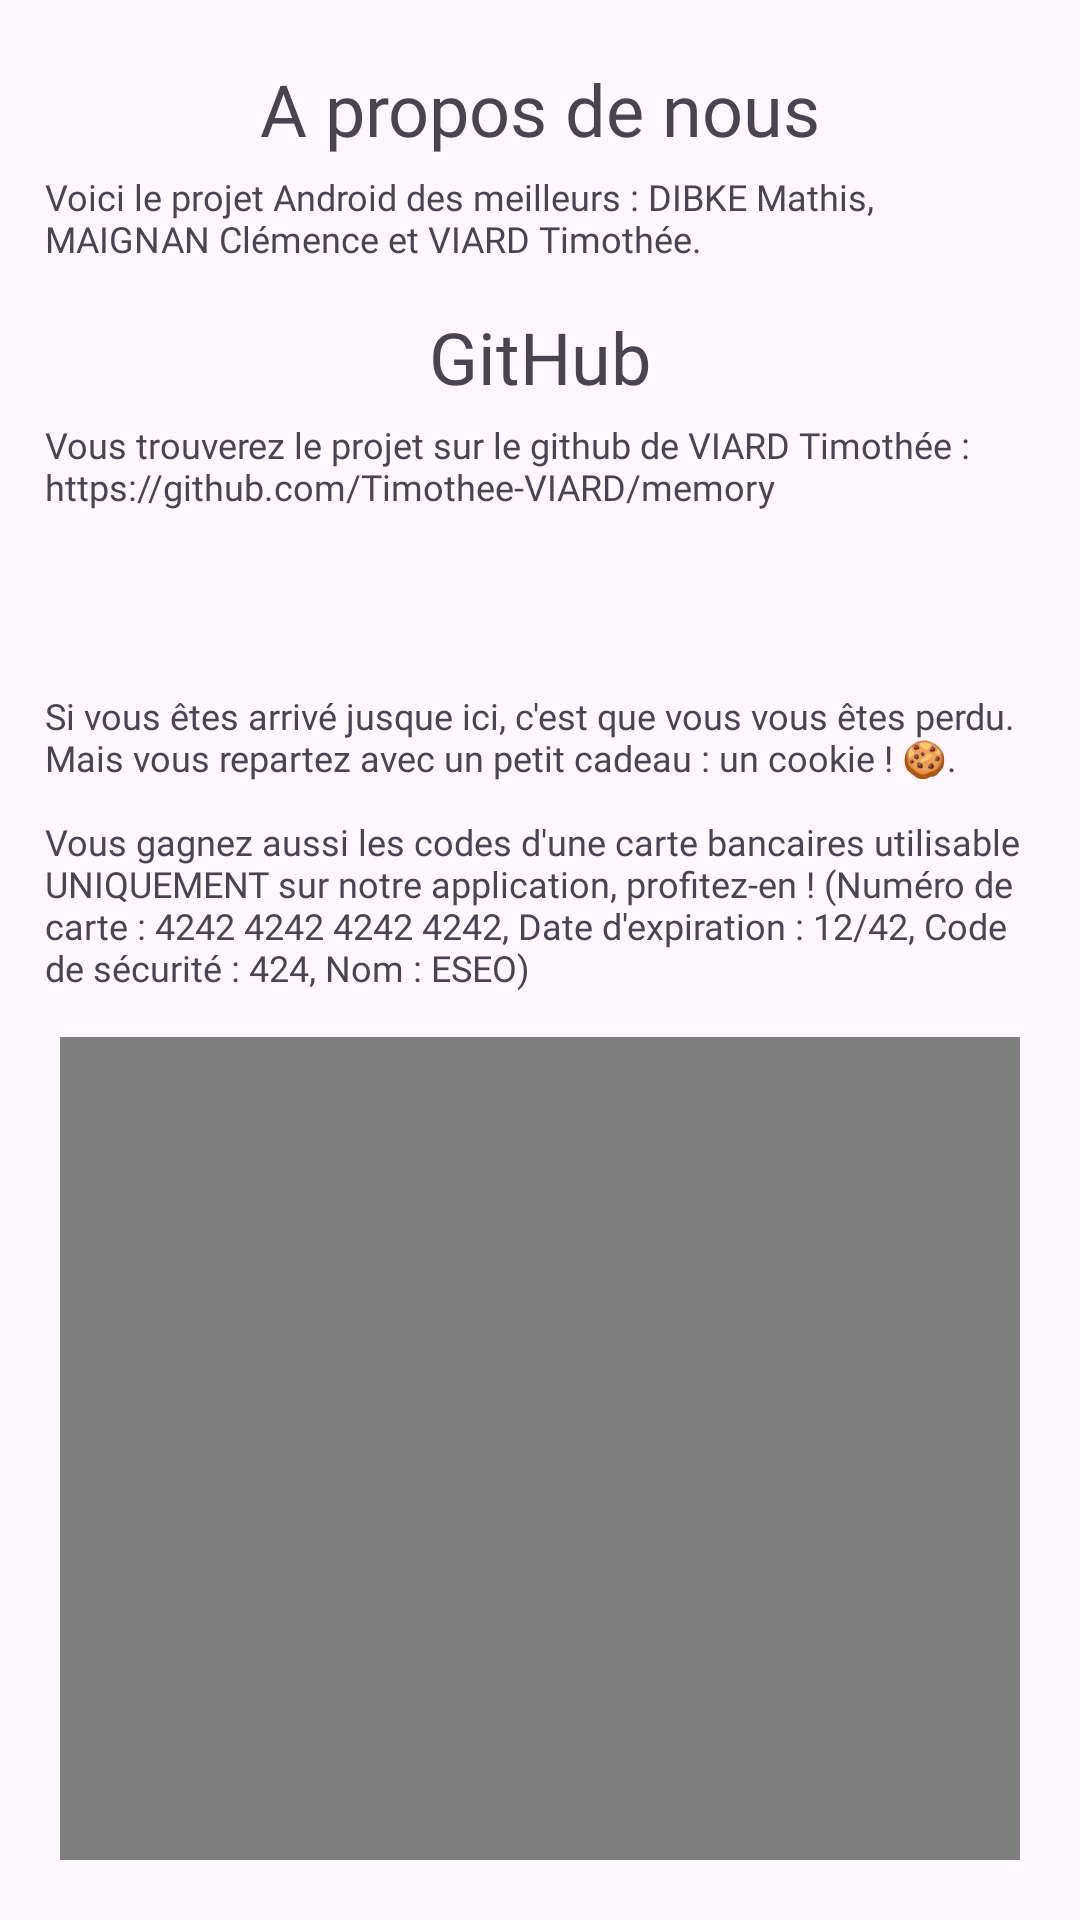

Produce the Android XML layout that renders to this screen, including the resource entries it uses.
<!-- AndroidManifest.xml: application theme Theme.Memory -->
<!-- res/layout/fragment_about.xml -->
<?xml version="1.0" encoding="utf-8"?>
<androidx.constraintlayout.widget.ConstraintLayout xmlns:android="http://schemas.android.com/apk/res/android"
    xmlns:tools="http://schemas.android.com/tools"
    android:layout_width="match_parent"
    android:layout_height="match_parent"
    tools:context=".pages.about.AboutFragment">

    <LinearLayout
        android:layout_width="match_parent"
        android:layout_height="match_parent"
        android:gravity="center|top"
        android:orientation="vertical"
        android:padding="10dp"
        android:weightSum="10">

        <TextView
            style="@style/Title"
            android:layout_width="match_parent"
            android:layout_height="wrap_content"
            android:layout_marginTop="10dp"
            android:gravity="center"
            android:text="@string/about_us" />

        <TextView
            style="@style/Secondary"
            android:layout_width="match_parent"
            android:layout_height="wrap_content"
            android:gravity="left"
            android:padding="5dp"
            android:text="@string/about_string"
            android:textSize="12sp" />

        <TextView
            style="@style/Title"
            android:layout_width="match_parent"
            android:layout_height="wrap_content"
            android:layout_marginTop="10dp"
            android:gravity="center"
            android:text="@string/github" />

        <TextView
            style="@style/Secondary"
            android:layout_width="match_parent"
            android:layout_height="wrap_content"
            android:gravity="left"
            android:padding="5dp"
            android:text="@string/github_string"
            android:textSize="12sp" />

        <TextView
            style="@style/Secondary"
            android:layout_width="match_parent"
            android:layout_height="wrap_content"
            android:layout_marginTop="50dp"
            android:gravity="left"
            android:padding="5dp"
            android:text="@string/easter_egg"
            android:textSize="12sp" />

        <VideoView
            android:id="@+id/videoView"
            android:layout_width="wrap_content"
            android:layout_height="wrap_content"
            android:layout_margin="10dp" />

    </LinearLayout>
</androidx.constraintlayout.widget.ConstraintLayout>
<!-- resources referenced by this layout -->
<resources>
  <string name="about_string">Voici le projet Android des meilleurs : DIBKE Mathis, MAIGNAN Clémence et VIARD Timothée.</string>
  <string name="about_us">A propos de nous</string>
  <string name="easter_egg">Si vous êtes arrivé jusque ici, c\'est que vous vous êtes perdu. Mais vous repartez avec un petit cadeau : un cookie ! 🍪. \n\nVous gagnez aussi les codes d\'une carte bancaires utilisable UNIQUEMENT sur notre application, profitez-en ! (Numéro de carte : 4242 4242 4242 4242, Date d\'expiration : 12/42, Code de sécurité : 424, Nom : ESEO)</string>
  <string name="github" translatable="false">GitHub</string>
  <string name="github_string">Vous trouverez le projet sur le github de VIARD Timothée : https://github.com/Timothee-VIARD/memory</string>
  <style name="Secondary">
          <item name="android:fontFamily">@font/roboto</item>
          <item name="android:textSize">16dp</item>
      </style>
  <style name="Title">
          <item name="android:fontFamily">@font/roboto</item>
          <item name="android:textSize">24dp</item>
      </style>
  <style name="Theme.Memory" parent="Base.Theme.Memory" />
  <style name="Base.Theme.Memory" parent="Theme.Material3.DayNight.NoActionBar">
          
          <item name="colorPrimary">@color/primaryLight</item>
          <item name="colorPrimaryVariant">@color/primaryVariantLight</item>
          <item name="colorOnPrimary">@color/onPrimaryLight</item>
          
          <item name="android:statusBarColor" tools:targetApi="l">?attr/colorPrimaryVariant</item>
      </style>
  <color name="primaryLight">@color/light_gray</color>
  <color name="primaryVariantLight">@color/light_gray</color>
  <color name="onPrimaryLight">@color/black</color>
  <color name="light_gray">#FFD3D3D3</color>
  <color name="black">#FF000000</color>
</resources>
